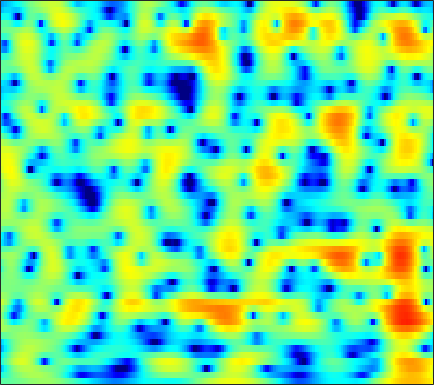

Source data for this figure (header and first rows):
-1.5359, -1.5253, -1.4774, -1.3893, -1.3034, -1.1643, -0.99631, -0.8548, -0.65358, -0.44399, -0.22928, -0.072204, 0.13843, 0.33761, 0.4791, 0.6504, 0.79407, 0.88155, 0.97251, 1.0282, 1.0499, 1.0292, 0.95524, 0.84014
-4.161, -3.67, -2.979, -2.289, -1.79, -1.168, -0.6024, -0.2191, 0.2379, 0.6309, 0.962, 1.171, 1.396, 1.562, 1.648, 1.713, 1.725, 1.697, 1.609, 1.463, 1.256, 1.058, 0.7362, 0.341
-8.153, -6.359, -4.403, -2.821, -1.825, -0.7096, 0.1954, 0.7509, 1.34, 1.769, 2.049, 2.167, 2.209, 2.126, 1.993, 1.738, 1.41, 1.137, 0.7647, 0.4071, 0.09199, -0.1089, -0.3347, -0.5352
-4.25, -3.149, -1.74, -0.4536, 0.413, 1.422, 2.253, 2.749, 3.233, 3.509, 3.559, 3.45, 3.083, 2.429, 1.726, 0.4447, -1.329, -3.104, -6.33, -11.03, -14.79, -11.99, -7.699, -4.891
-5.699, -4.514, -3.045, -1.71, -0.8088, 0.2523, 1.151, 1.708, 2.292, 2.684, 2.879, 2.898, 2.753, 2.412, 2.026, 1.353, 0.5306, -0.1446, -1.024, -1.733, -2.126, -2.191, -2.045, -1.776
-9.195, -7.54, -5.571, -3.863, -2.755, -1.486, -0.4312, 0.2269, 0.9472, 1.503, 1.898, 2.097, 2.244, 2.274, 2.225, 2.083, 1.872, 1.683, 1.407, 1.119, 0.83, 0.6097, 0.3008, -0.04531
-7.372, -6.086, -4.543, -3.211, -2.342, -1.343, -0.5144, 0.006069, 0.5772, 1.026, 1.356, 1.534, 1.684, 1.745, 1.739, 1.681, 1.576, 1.475, 1.314, 1.133, 0.9398, 0.7835, 0.5544, 0.2933
-1.594, -1.365, -1.019, -0.6677, -0.4146, -0.08536, 0.2202, 0.4228, 0.6518, 0.829, 0.9393, 0.9727, 0.9446, 0.8358, 0.7047, 0.4719, 0.1949, -0.02131, -0.2874, -0.4888, -0.5842, -0.5765, -0.4804, -0.3192
1.611, 1.335, 0.9648, 0.6152, 0.3851, 0.157, 0.0469, 0.05641, 0.148, 0.2812, 0.3916, 0.4352, 0.3791, 0.1409, -0.1855, -0.8617, -1.85, -2.802, -4.289, -5.712, -6.269, -5.727, -4.139, -2.356
2.049, 1.109, -0.3861, -2.123, -3.527, -5.206, -6.014, -5.719, -4.533, -3.134, -1.933, -1.234, -0.6048, -0.3347, -0.3786, -0.8108, -1.723, -2.764, -4.705, -7.136, -8.52, -7.394, -4.469, -1.767
0.5276, -0.7877, -2.986, -5.782, -8.384, -12.5, -14.74, -13.17, -10, -7.359, -5.239, -3.939, -2.565, -1.556, -1.01, -0.5268, -0.2799, -0.2341, -0.2656, -0.3041, -0.217, -0.02476, 0.3954, 0.9819
1.581, 0.5563, -1.092, -3.024, -4.59, -6.832, -9.115, -10.54, -11.06, -9.456, -6.834, -4.943, -2.795, -1.096, -0.1057, 0.8839, 1.544, 1.844, 2.017, 1.992, 1.784, 1.521, 1.065, 0.5679
3.007, 2.397, 1.292, -0.1182, -1.393, -3.451, -5.861, -7.673, -8.866, -7.283, -4.579, -2.739, -0.7483, 0.8024, 1.71, 2.598, 3.135, 3.334, 3.334, 3.007, 2.299, 1.474, -0.1486, -2.707
1.151, 0.9999, 0.6716, 0.2021, -0.2043, -0.7279, -1.182, -1.415, -1.492, -1.301, -0.8798, -0.4707, 0.1319, 0.7149, 1.095, 1.501, 1.752, 1.841, 1.787, 1.52, 1.031, 0.5244, -0.3204, -1.307
-0.2308, -0.1163, -0.02953, -0.02916, -0.08632, -0.1781, -0.2984, -0.375, -0.4196, -0.4077, -0.338, -0.2479, -0.05918, 0.1585, 0.3175, 0.5238, 0.708, 0.8087, 0.8776, 0.8611, 0.7677, 0.6342, 0.4002, 0.1294
-0.5775, -0.3494, -0.1357, -0.006416, 0.03639, -0.006415, -0.1204, -0.2458, -0.47, -0.7027, -0.9042, -1.005, -1.061, -0.9845, -0.8293, -0.5235, -0.1453, 0.1468, 0.5252, 0.8577, 1.103, 1.224, 1.282, 1.238
-1.16, -0.6624, -0.1463, 0.1801, 0.3038, 0.2542, -0.01779, -0.3831, -1.101, -2.014, -3.054, -3.815, -4.591, -4.734, -4.324, -3.31, -2.086, -1.171, -0.05545, 0.8869, 1.619, 2.042, 2.425, 2.593
-3.344, -1.882, -0.525, 0.285, 0.5712, 0.5599, 0.1068, -0.5313, -1.805, -3.725, -6.565, -9.675, -17.02, -25.51, -14.53, -8.664, -5.21, -3.272, -1.176, 0.4434, 1.687, 2.411, 3.111, 3.493
-1.859, -0.8861, 0.115, 0.7614, 0.9669, 0.9332, 0.4997, -0.06822, -1.154, -2.66, -4.531, -6.032, -7.947, -9.18, -9.285, -8.436, -6.608, -4.872, -2.562, -0.552, 1.094, 2.047, 2.925, 3.421
0.1577, 0.5091, 0.9011, 1.144, 1.247, 1.257, 1.079, 0.7665, 0.09819, -0.8582, -2.182, -3.487, -5.755, -9.208, -13.75, -36.98, -12.76, -7.574, -3.401, -0.6375, 1.28, 2.302, 3.165, 3.542
-2.099, -1.886, -1.704, -1.57, -1.387, -1.089, -0.7165, -0.4692, -0.2884, -0.293, -0.5577, -0.923, -1.537, -2.271, -2.671, -2.728, -2.045, -1.165, 0.1112, 1.309, 2.253, 2.74, 3.135, 3.188
-5.579, -6.382, -8.01, -9.645, -9.841, -8.066, -5.583, -3.943, -2.2, -0.9798, -0.134, 0.3077, 0.6865, 0.9766, 1.161, 1.392, 1.657, 1.874, 2.14, 2.369, 2.495, 2.49, 2.375, 2.115
-4.653, -5.947, -8.299, -11.05, -11.62, -9.116, -5.88, -3.929, -1.881, -0.3972, 0.7054, 1.339, 1.957, 2.407, 2.634, 2.823, 2.888, 2.852, 2.702, 2.409, 1.964, 1.553, 0.8845, 0.1624
-0.9175, -1.282, -1.763, -1.998, -1.958, -1.599, -0.9836, -0.4007, 0.3635, 1.078, 1.699, 2.084, 2.518, 2.806, 2.937, 2.997, 2.898, 2.705, 2.265, 1.571, 0.5898, -0.371, -2.011, -4.099
0.9586, 0.9381, 0.8775, 0.8351, 0.7961, 0.803, 0.8357, 0.9004, 0.9993, 1.151, 1.337, 1.494, 1.726, 1.935, 2.068, 2.154, 2.1, 1.941, 1.52, 0.8303, -0.2056, -1.256, -3.107, -5.686
1.589, 1.729, 1.802, 1.698, 1.521, 1.162, 0.6902, 0.2564, -0.3236, -0.8301, -1.098, -1.065, -0.7432, -0.1771, 0.2887, 0.8335, 1.218, 1.366, 1.359, 1.121, 0.6317, 0.1173, -0.715, -1.643
1.962, 2.207, 2.289, 2.092, 1.764, 1.008, -0.1449, -1.343, -3.496, -6.423, -9.445, -9.641, -6.811, -3.871, -2.192, -0.5389, 0.5838, 1.145, 1.6, 1.759, 1.705, 1.542, 1.206, 0.7994
1.862, 2.188, 2.362, 2.266, 1.979, 1.3, 0.2103, -0.9037, -2.901, -5.394, -7.663, -7.825, -5.887, -3.488, -2.028, -0.5377, 0.4899, 1.017, 1.449, 1.618, 1.587, 1.46, 1.176, 0.7954
1.164, 1.632, 2.065, 2.266, 2.242, 2.028, 1.592, 1.161, 0.5196, -0.1043, -0.5505, -0.6893, -0.607, -0.3138, -0.0438, 0.3124, 0.5579, 0.6539, 0.632, 0.4656, 0.1178, -0.2251, -0.773, -1.401
0.4344, 1.169, 1.964, 2.488, 2.731, 2.855, 2.785, 2.629, 2.334, 1.973, 1.615, 1.356, 1.074, 0.8187, 0.6675, 0.4544, 0.2027, -0.04369, -0.4841, -1.081, -1.875, -2.614, -3.778, -5.07
0.2224, 1.354, 2.475, 3.232, 3.602, 3.818, 3.784, 3.605, 3.184, 2.63, 1.981, 1.472, 0.8084, 0.2435, -0.1128, -0.5156, -0.8678, -1.164, -1.665, -2.432, -3.485, -4.593, -6.585, -9.472
1.482, 2.619, 3.729, 4.436, 4.703, 4.764, 4.482, 4.056, 3.202, 2.026, 0.5561, -0.6632, -2.297, -3.52, -3.989, -3.959, -3.601, -3.334, -3.185, -3.329, -3.875, -4.532, -5.832, -7.59
3.197, 3.921, 4.641, 5.056, 5.124, 4.943, 4.376, 3.696, 2.406, 0.5511, -2.034, -4.681, -10.01, -21.7, -20.17, -11.46, -8.036, -6.582, -5.435, -4.743, -4.463, -4.358, -4.413, -4.539
3.745, 4.206, 4.604, 4.765, 4.724, 4.425, 3.829, 3.174, 1.994, 0.4619, -1.472, -3.107, -5.428, -7.287, -8.102, -8.325, -8.172, -8.053, -7.88, -7.562, -6.881, -6.245, -5.321, -4.498
3.728, 4.039, 4.279, 4.306, 4.225, 3.927, 3.472, 3, 2.216, 1.266, 0.1641, -0.7545, -2.038, -3.433, -4.494, -6.162, -8.256, -10.37, -14.25, -17.31, -13.41, -10.21, -7.106, -5.039
3.327, 3.435, 3.464, 3.357, 3.182, 2.895, 2.543, 2.257, 1.855, 1.387, 0.8885, 0.4246, -0.2736, -1.147, -1.955, -3.256, -4.948, -6.45, -8.506, -9.461, -8.199, -6.628, -4.6, -3.034
1.954, 1.759, 1.348, 0.847, 0.4143, -0.1025, -0.5161, -0.6487, -0.614, -0.3686, -0.07415, 0.146, 0.3094, 0.3419, 0.2282, -0.02109, -0.38, -0.669, -0.9436, -1.035, -0.8538, -0.5972, -0.1889, 0.1855
-0.683, -1.272, -2.3, -3.628, -4.784, -6.67, -8.354, -8.731, -7.368, -5.036, -2.951, -1.655, -0.3334, 0.6065, 1.13, 1.58, 1.871, 2.002, 2.096, 2.164, 2.177, 2.19, 2.145, 2.023
-4.074, -4.983, -6.277, -7.711, -9.056, -11.56, -15.38, -17.2, -12.46, -7.54, -4.172, -2.331, -0.4569, 0.8576, 1.606, 2.311, 2.771, 3.002, 3.171, 3.229, 3.181, 3.071, 2.83, 2.447
-8.163, -10.2, -12.3, -12.04, -10.9, -9.201, -7.67, -6.522, -4.857, -2.976, -1.253, -0.1149, 1.129, 2.049, 2.537, 2.968, 3.174, 3.246, 3.257, 3.221, 3.16, 3.055, 2.806, 2.349
-8.376, -11.2, -14.5, -12.57, -9.606, -6.289, -3.929, -2.475, -0.8722, 0.4265, 1.502, 2.126, 2.692, 2.97, 2.934, 2.647, 2.094, 1.584, 0.9922, 0.7406, 0.9817, 1.333, 1.791, 1.989
-4.444, -4.709, -4.676, -4.173, -3.493, -2.398, -1.209, -0.3596, 0.6508, 1.458, 2.071, 2.347, 2.453, 2.172, 1.674, 0.4691, -1.516, -3.815, -8.535, -12.25, -7.135, -3.816, -0.9752, 0.7374
-4.571, -4.205, -3.766, -3.21, -2.729, -2.076, -1.354, -0.8306, -0.1578, 0.4334, 0.8643, 1.075, 1.141, 0.8994, 0.5046, -0.4022, -1.767, -3.054, -4.782, -5.439, -4.207, -2.733, -0.893, 0.5512
-6.614, -5.963, -5.274, -4.741, -4.379, -3.871, -3.34, -2.883, -2.205, -1.493, -0.8374, -0.4107, 0.01439, 0.2675, 0.3094, 0.2391, 0.03175, -0.138, -0.2903, -0.2394, 0.04501, 0.401, 0.9695, 1.523
-7.802, -7.259, -6.849, -6.843, -7.011, -7.215, -7.125, -6.655, -5.546, -4.127, -2.703, -1.772, -0.7282, 0.06603, 0.5029, 0.9164, 1.182, 1.308, 1.43, 1.548, 1.683, 1.804, 1.99, 2.186
-6.255, -6.243, -6.755, -7.932, -9.452, -13.01, -19.07, -18.19, -11.17, -6.763, -3.823, -2.206, -0.605, 0.5218, 1.142, 1.688, 2.006, 2.12, 2.155, 2.099, 2.021, 1.964, 1.926, 1.967
-3.134, -3.333, -3.916, -4.822, -5.748, -7.136, -7.996, -7.592, -5.747, -3.51, -1.517, -0.2917, 0.9571, 1.826, 2.252, 2.542, 2.536, 2.368, 1.945, 1.342, 0.6579, 0.1847, -0.2459, -0.3156
-1.005, -1.093, -1.196, -1.334, -1.424, -1.409, -1.195, -0.8575, -0.1961, 0.6151, 1.427, 1.963, 2.537, 2.874, 2.94, 2.784, 2.296, 1.694, 0.5291, -1.114, -3.378, -5.508, -8.392, -8.77
-1.29, -1.243, -1.037, -0.7569, -0.4865, -0.03027, 0.4857, 0.9049, 1.495, 2.059, 2.531, 2.795, 3.012, 3.024, 2.864, 2.425, 1.682, 0.8833, -0.5326, -2.434, -4.984, -7.419, -10.9, -11.41
-3.622, -3.596, -3.295, -2.61, -1.903, -0.8825, 0.1459, 0.8629, 1.705, 2.39, 2.885, 3.134, 3.271, 3.18, 2.968, 2.453, 1.706, 0.991, -0.146, -1.464, -2.804, -3.706, -4.58, -4.904
-8.47, -9.741, -9.936, -7.498, -5.232, -2.639, -0.568, 0.6622, 1.925, 2.846, 3.476, 3.766, 3.912, 3.799, 3.557, 3.018, 2.237, 1.516, 0.3839, -0.9156, -2.308, -3.331, -4.473, -5.08
-9.225, -11.77, -12.79, -8.545, -5.459, -2.345, -0.1341, 1.154, 2.466, 3.384, 3.984, 4.23, 4.328, 4.163, 3.849, 3.241, 2.37, 1.548, 0.1934, -1.492, -3.648, -5.787, -9.731, -14.26
-3.272, -3.268, -2.965, -2.212, -1.455, -0.3298, 0.7533, 1.467, 2.283, 2.915, 3.323, 3.485, 3.48, 3.205, 2.819, 2.055, 1.074, 0.2259, -1.016, -2.328, -3.813, -5.077, -7.012, -8.34
-1.105, -0.9578, -0.7058, -0.5041, -0.3884, -0.2274, -0.01065, 0.1751, 0.5214, 0.9877, 1.438, 1.695, 1.78, 1.472, 0.9711, -0.1928, -1.834, -3.289, -4.905, -5.298, -4.567, -3.744, -2.651, -1.649
-1.829, -1.601, -1.561, -1.836, -2.271, -3.218, -4.479, -5.27, -5.381, -4.155, -2.447, -1.385, -0.4694, -0.2286, -0.5706, -1.751, -4.122, -7.17, -14.88, -13.8, -6.466, -3.4, -0.6767, 1.19
-5.062, -4.585, -4.465, -4.885, -5.636, -7.434, -10.9, -15.74, -20.66, -11.41, -6.663, -4.463, -2.596, -1.549, -1.215, -1.214, -1.619, -1.993, -2.261, -1.895, -0.8775, 0.1015, 1.398, 2.526
-7.813, -7.189, -6.667, -6.528, -6.659, -7.025, -7.452, -7.619, -7.278, -6.247, -4.809, -3.736, -2.478, -1.497, -0.928, -0.4011, -0.02307, 0.2149, 0.547, 0.9485, 1.455, 1.872, 2.424, 2.897
-9.081, -8.529, -7.885, -7.309, -6.907, -6.407, -5.835, -5.353, -4.638, -3.826, -2.96, -2.314, -1.479, -0.7483, -0.2663, 0.2762, 0.7405, 1.039, 1.407, 1.767, 2.117, 2.366, 2.657, 2.879
